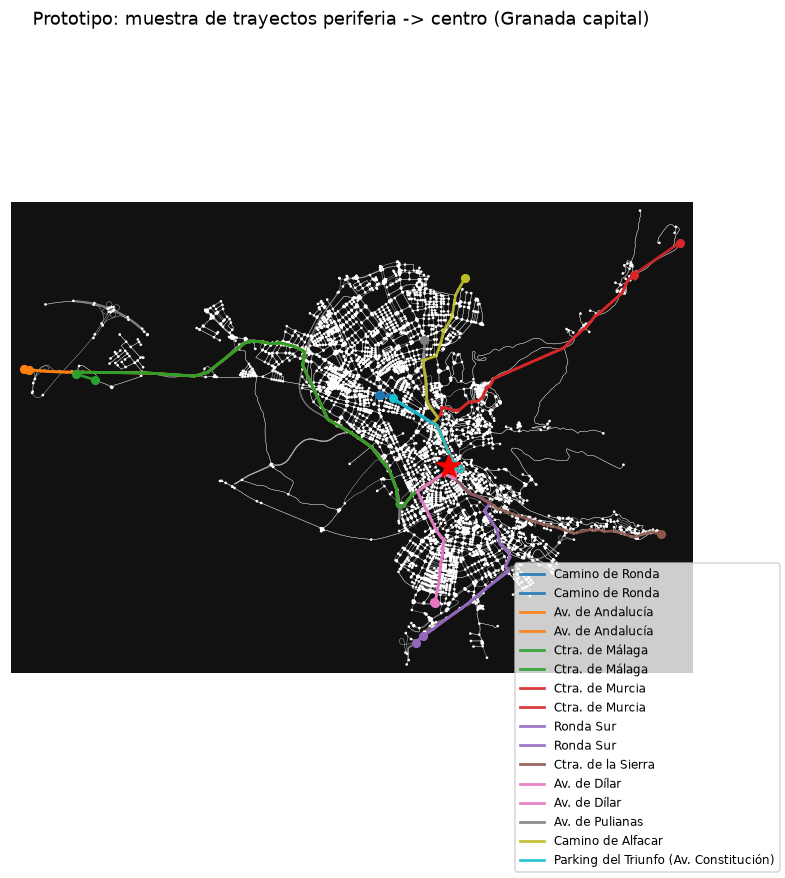

Values plotted in this chart, from the file beside it:
corredor, lat, lon, distancia_km, tiempo_seco_s, edges
Camino de Ronda, 37.19, -3.615, 2.08, 359.0, 51
Camino de Ronda, 37.19, -3.615, 2.07, 357.0, 50
Av. de Andalucía, 37.19, -3.698, 9.04, 680.0, 72
Av. de Andalucía, 37.19, -3.697, 8.94, 677.0, 71
Ctra. de Málaga, 37.19, -3.686, 7.96, 646.0, 69
Ctra. de Málaga, 37.19, -3.681, 7.57, 693.0, 70
Ctra. de Murcia, 37.22, -3.544, 6.68, 778.0, 81
Ctra. de Murcia, 37.21, -3.555, 5.54, 711.0, 80
Ronda Sur, 37.14, -3.606, 3.72, 493.0, 78
Ronda Sur, 37.14, -3.604, 3.56, 484.0, 77
Ctra. de la Sierra, 37.16, -3.549, 4.61, 593.0, 74
Av. de Dílar, 37.15, -3.602, 2.83, 397.0, 77
Av. de Dílar, 37.15, -3.602, 2.83, 414.0, 82
Av. de Pulianas, 37.2, -3.604, 2.69, 375.0, 64
Camino de Alfacar, 37.21, -3.595, 3.93, 526.0, 84
Parking del Triunfo (Av. Constitución), 37.19, -3.612, 1.85, 326.0, 45
